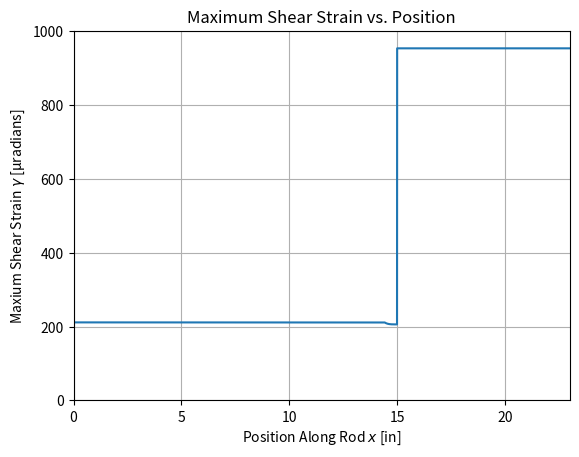

Here is the Python script that generated this plot:
import numpy as np
import matplotlib.pyplot as plt

L1 = 15 # in
L2 = 8 # in

l = 1 / np.sqrt(3) # in
L = L1 - l # in

T = 30 # kip-in
G = 5.94e3 # ksi

x = np.linspace(0, L1 + L2, 20000) # in
gam = np.empty_like(x)

s1 = x < L
s2 = (x > L) & (x < 15)
s3 = x > 15

gam[s1] = T * 2.5 / (G * np.pi / 32. * (5.**4 - 2.**4))
gam[s2] = T * 2.5 / (G * np.pi / 32. * (5.**4 - (2. - 2. * (x[s2] - L) / l)**4))
gam[s3] = T * 1.5 / (G * np.pi / 32. * (3.**4))

plt.plot(x, gam * 10.**6)
plt.xlabel(r"Position Along Rod $x$ [in]")
plt.ylabel(r"Maxium Shear Strain $\gamma$ [μradians]")
plt.title("Maximum Shear Strain vs. Position")
plt.ylim(0, 1000)
plt.xlim(0, L1 + L2)
plt.grid(True)
plt.show()
